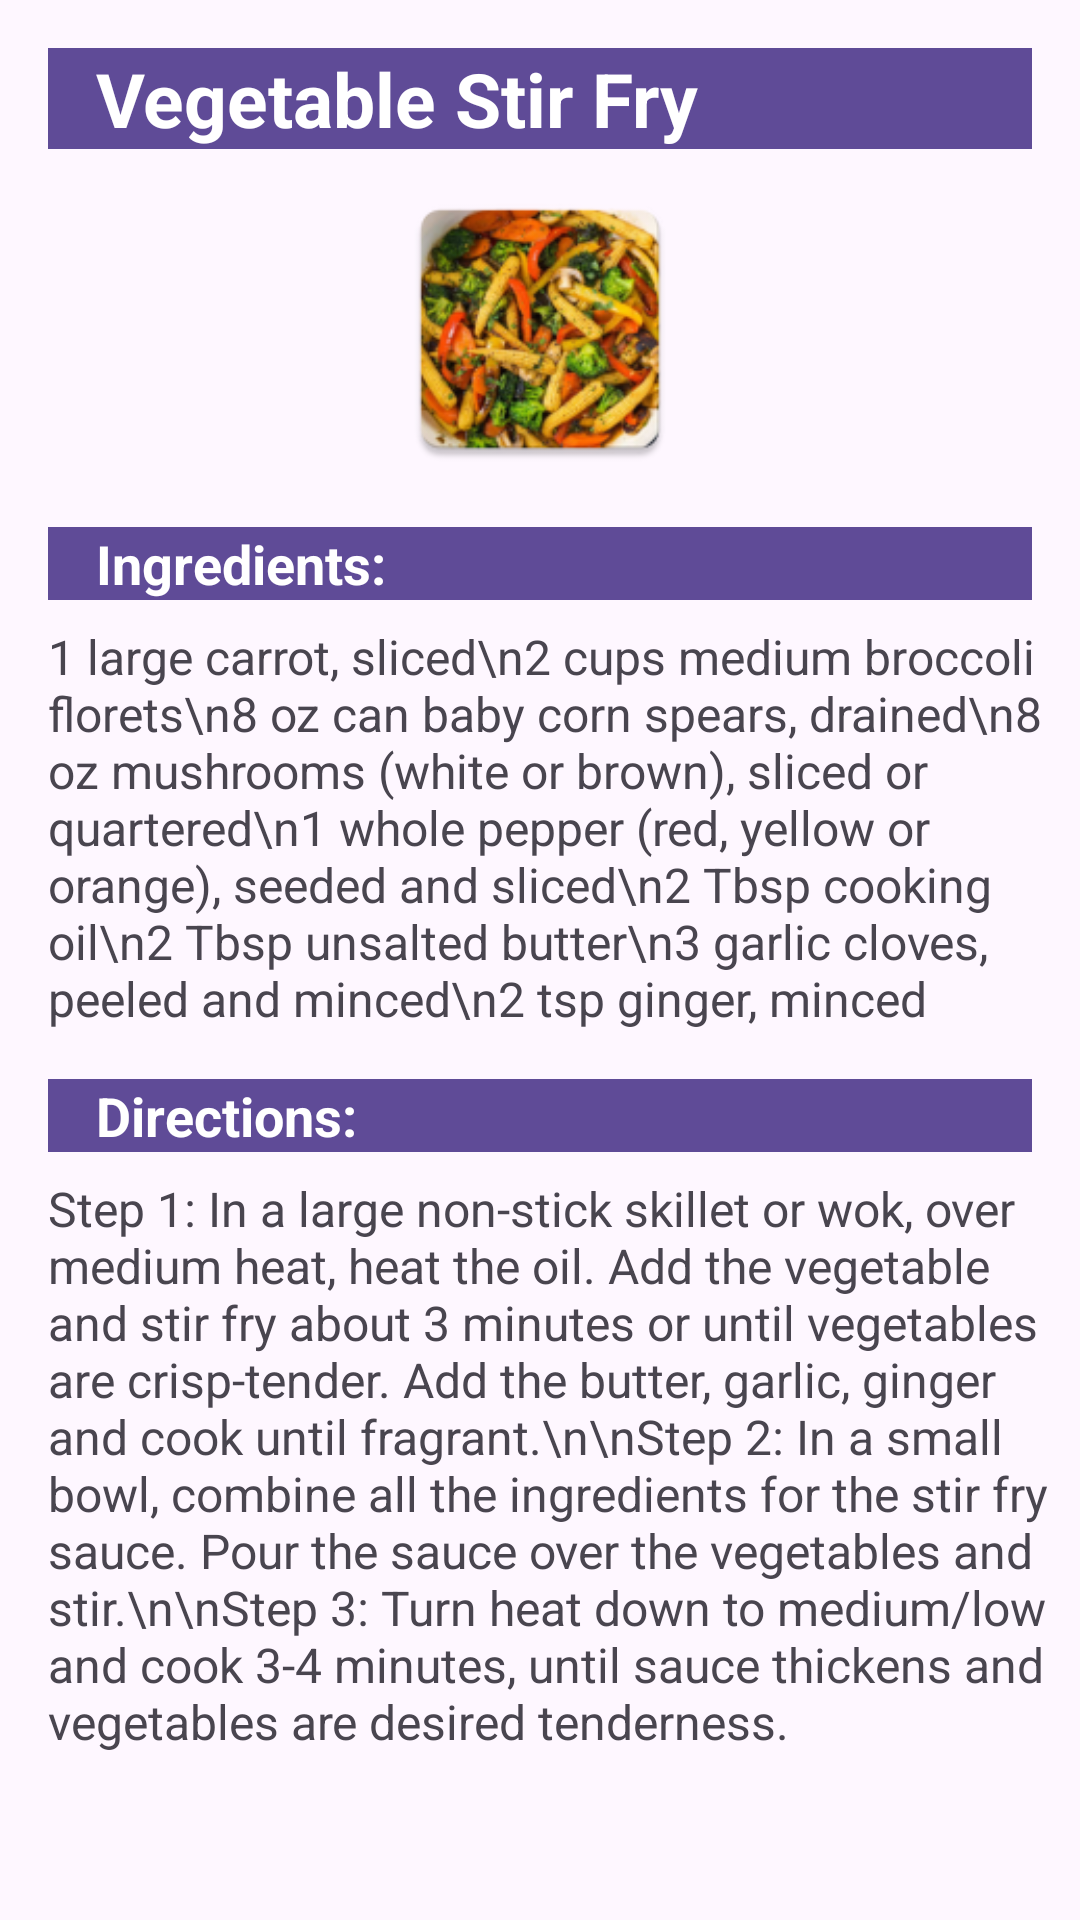

Android layout source for this screen:
<!-- AndroidManifest.xml: application theme Theme.RecipeMasterApp -->
<!-- res/layout/activity_stirfry.xml -->
<?xml version="1.0" encoding="utf-8"?>
<androidx.constraintlayout.widget.ConstraintLayout xmlns:android="http://schemas.android.com/apk/res/android"
    xmlns:app="http://schemas.android.com/apk/res-auto"
    android:layout_width="match_parent"
    android:layout_height="match_parent">

    <TextView
        android:id="@+id/title_text"
        android:layout_width="match_parent"
        android:layout_height="wrap_content"
        android:text="Vegetable Stir Fry"
        android:textSize="25sp"
        android:textStyle="bold"
        android:layout_marginTop="16dp"
        android:layout_margin="16dp"
        android:paddingLeft="16dp"
        android:background="#5F4B97"
        android:textColor="@color/white"
        app:layout_constraintTop_toTopOf="parent"
        app:layout_constraintStart_toStartOf="parent"
        app:layout_constraintEnd_toEndOf="parent" />

    <ImageView
        android:layout_width="300dp"
        android:id="@+id/title_img"
        android:layout_height="100dp"
        android:src="@mipmap/ic_stirfry"
        app:layout_constraintTop_toBottomOf="@+id/title_text"
        android:layout_marginBottom="5dp"
        android:layout_marginTop="10dp"
        app:layout_constraintEnd_toEndOf="parent"
        app:layout_constraintStart_toStartOf="parent" />

    <TextView
        android:id="@+id/ingredients_label"
        android:layout_width="match_parent"
        android:layout_height="wrap_content"
        android:text="Ingredients:"
        android:textSize="18sp"
        android:textStyle="bold"
        android:layout_margin="16dp"
        android:paddingLeft="16dp"
        android:background="#5F4B97"
        android:textColor="@color/white"
        app:layout_constraintTop_toBottomOf="@id/title_img"
        app:layout_constraintStart_toStartOf="parent"
        app:layout_constraintEnd_toEndOf="parent"
        android:layout_marginTop="16dp" />

    <TextView
        android:id="@+id/ingredients_text"
        android:layout_width="match_parent"
        android:layout_height="wrap_content"
        android:text="1 large carrot, sliced\n2 cups medium broccoli florets\n8 oz can baby corn spears, drained\n8 oz mushrooms (white or brown), sliced or quartered\n1 whole pepper (red, yellow or orange), seeded and sliced\n2 Tbsp cooking oil\n2 Tbsp unsalted butter\n3 garlic cloves, peeled and minced\n2 tsp ginger, minced"
        android:textSize="16sp"
        android:layout_marginLeft="16dp"
        app:layout_constraintTop_toBottomOf="@id/ingredients_label"
        app:layout_constraintStart_toStartOf="parent"
        app:layout_constraintEnd_toEndOf="parent"
        android:layout_marginTop="8dp" />

    <TextView
        android:id="@+id/directions_label"
        android:layout_width="match_parent"
        android:layout_height="wrap_content"
        android:text="Directions:"
        android:textSize="18sp"
        android:textStyle="bold"
        android:layout_margin="16dp"
        android:paddingLeft="16dp"
        android:background="#5F4B97"
        android:textColor="@color/white"
        app:layout_constraintTop_toBottomOf="@id/ingredients_text"
        app:layout_constraintStart_toStartOf="parent"
        app:layout_constraintEnd_toEndOf="parent"
        android:layout_marginTop="16dp" />

    <TextView
        android:id="@+id/directions_text"
        android:layout_width="match_parent"
        android:layout_height="wrap_content"
        android:text="Step 1: In a large non-stick skillet or wok, over medium heat, heat the oil. Add the vegetable and stir fry about 3 minutes or until vegetables are crisp-tender. Add the butter, garlic, ginger and cook until fragrant.\n\nStep 2: In a small bowl, combine all the ingredients for the stir fry sauce. Pour the sauce over the vegetables and stir.\n\nStep 3: Turn heat down to medium/low and cook 3-4 minutes, until sauce thickens and vegetables are desired tenderness."

        android:textSize="16sp"
        android:layout_marginLeft="16dp"
        app:layout_constraintTop_toBottomOf="@id/directions_label"
        app:layout_constraintStart_toStartOf="parent"
        app:layout_constraintEnd_toEndOf="parent"
        android:layout_marginTop="8dp" />

    <Button
        android:id="@+id/btn_back"
        android:layout_width="80dp"
        android:layout_height="35dp"
        android:layout_marginStart="312dp"
        android:layout_marginBottom="680dp"
        android:backgroundTint="@color/white"
        android:gravity="bottom"
        android:text="back"
        android:textColor="@color/black"
        app:layout_constraintBottom_toBottomOf="parent"
        app:layout_constraintStart_toStartOf="parent" />

</androidx.constraintlayout.widget.ConstraintLayout>
<!-- resources referenced by this layout -->
<resources>
  <!-- mipmap ic_stirfry: png bitmap (mipmap-hdpi, 12146 bytes) -->
  <style name="Theme.RecipeMasterApp" parent="Base.Theme.RecipeMasterApp" />
  <style name="Base.Theme.RecipeMasterApp" parent="Theme.Material3.DayNight.NoActionBar">
          
          
      </style>
  <!-- not gathered from this repository: default colours our renderer supplied (Android Studio template values) -->
  <color name="black">#FF000000</color>
  <color name="white">#FFFFFFFF</color>
</resources>
